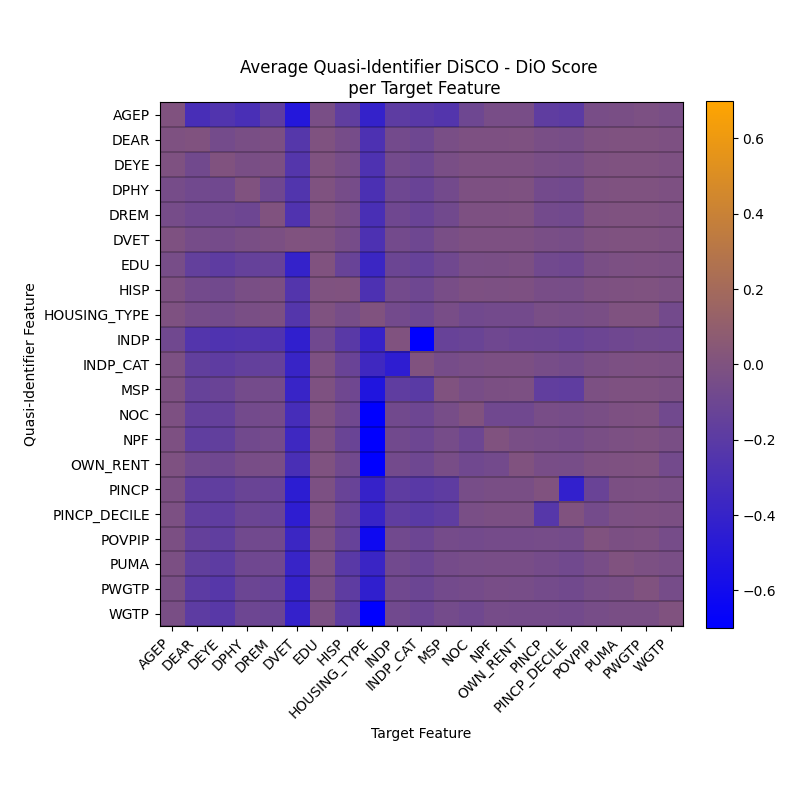

Values plotted in this chart, from the file beside it:
, AGEP, DEAR, DEYE, DPHY, DREM, DVET, EDU, HISP, HOUSING_TYPE, INDP, INDP_CAT, MSP, NOC, NPF, OWN_RENT, PINCP, PINCP_DECILE, POVPIP, PUMA, PWGTP, WGTP
AGEP, 0.0, -0.0095, -0.0094, -0.0523, -0.0525, -0.0106, -0.0461, -0.0116, -0.01, -0.0831, -0.0202, -0.0154, -0.015, -0.0164, -0.0106, -0.0269, -0.02, -0.022, -0.0249, -0.0306, -0.0277
DEAR, -0.3009, 0.0, -0.0726, -0.0777, -0.0828, -0.052, -0.1582, -0.0674, -0.0546, -0.2452, -0.1623, -0.1397, -0.148, -0.1722, -0.0805, -0.1664, -0.1676, -0.1501, -0.1625, -0.1967, -0.1873
DEYE, -0.2568, -0.0656, 0.0, -0.0874, -0.0828, -0.0556, -0.1822, -0.0717, -0.0609, -0.2677, -0.1831, -0.1255, -0.1481, -0.1591, -0.0887, -0.1747, -0.1772, -0.1748, -0.1895, -0.226, -0.2178
DPHY, -0.2957, -0.03, -0.0298, 0.0, -0.1006, -0.0288, -0.1445, -0.0326, -0.0322, -0.2569, -0.1535, -0.0633, -0.0688, -0.0727, -0.0403, -0.117, -0.1138, -0.0795, -0.0889, -0.1112, -0.1039
DREM, -0.1757, -0.0256, -0.025, -0.0879, 0.0, -0.0266, -0.1327, -0.0257, -0.0243, -0.258, -0.1428, -0.0621, -0.0551, -0.0645, -0.0344, -0.1231, -0.1177, -0.0763, -0.083, -0.1204, -0.1144
DVET, -0.4998, -0.2305, -0.2387, -0.2495, -0.261, 0.0, -0.4071, -0.241, -0.2374, -0.4268, -0.3847, -0.3931, -0.3123, -0.3573, -0.2927, -0.4488, -0.4453, -0.3771, -0.392, -0.411, -0.4145
EDU, -0.035, -0.0027, -0.0028, -0.0038, -0.0038, -0.004, 0.0, -0.0052, -0.0035, -0.0837, -0.0141, -0.0081, -0.0095, -0.0115, -0.0046, -0.0205, -0.0139, -0.0175, -0.0211, -0.0278, -0.0247
HISP, -0.1698, -0.0501, -0.0489, -0.0525, -0.0492, -0.0503, -0.1259, 0.0, -0.0469, -0.21, -0.1225, -0.0892, -0.0828, -0.1168, -0.0747, -0.126, -0.1258, -0.137, -0.2127, -0.1843, -0.1845
HOUSING_TYPE, -0.4074, -0.2737, -0.2728, -0.287, -0.2947, -0.274, -0.3742, -0.2744, 0.0, -0.4002, -0.355, -0.516, -0.8888, -0.6934, -0.9083, -0.4011, -0.388, -0.6184, -0.3799, -0.4271, -0.8029
INDP, -0.1908, -0.0662, -0.0657, -0.0937, -0.0926, -0.0664, -0.1142, -0.0668, -0.0671, 0.0, -0.4477, -0.1759, -0.0725, -0.0722, -0.0661, -0.1837, -0.1789, -0.0775, -0.0805, -0.0847, -0.0808
INDP_CAT, -0.217, -0.0955, -0.0952, -0.1238, -0.1227, -0.0958, -0.142, -0.0954, -0.0963, -0.9894, 0.0, -0.2047, -0.1007, -0.1003, -0.0955, -0.2101, -0.2064, -0.105, -0.1075, -0.1107, -0.1076
MSP, -0.2454, -0.0365, -0.0363, -0.0702, -0.0711, -0.0381, -0.084, -0.0383, -0.0399, -0.1332, -0.0538, 0.0, -0.0485, -0.052, -0.0408, -0.1828, -0.1754, -0.0553, -0.0582, -0.0667, -0.062
NOC, -0.0952, -0.0145, -0.0131, -0.0148, -0.0125, -0.0148, -0.0348, -0.0144, -0.0815, -0.1198, -0.034, -0.0414, 0.0, -0.1019, -0.086, -0.0473, -0.0365, -0.0692, -0.0477, -0.0557, -0.0853
NPF, -0.0387, -0.0139, -0.0139, -0.0145, -0.0145, -0.0152, -0.0276, -0.0166, -0.0676, -0.0922, -0.025, -0.0242, -0.0845, 0.0, -0.0694, -0.0313, -0.0267, -0.0554, -0.0407, -0.0423, -0.0507
OWN_RENT, -0.0409, -0.0109, -0.0111, -0.0092, -0.0091, -0.0126, -0.0252, -0.0133, -0.0682, -0.1041, -0.0239, -0.0197, -0.0826, -0.0331, 0.0, -0.029, -0.0255, -0.0578, -0.0429, -0.0458, -0.0589
PINCP, -0.1796, -0.0363, -0.0362, -0.0703, -0.0699, -0.0372, -0.0801, -0.0391, -0.0376, -0.1129, -0.0489, -0.1653, -0.0433, -0.0442, -0.0385, 0.0, -0.2253, -0.0523, -0.0558, -0.0606, -0.0567
PINCP_DECILE, -0.1929, -0.0459, -0.0459, -0.0806, -0.0802, -0.0469, -0.091, -0.0486, -0.0471, -0.1304, -0.0608, -0.1756, -0.0542, -0.0556, -0.0479, -0.4256, 0.0, -0.0646, -0.0788, -0.0724, -0.0692
POVPIP, -0.0414, -0.0091, -0.0088, -0.0095, -0.0097, -0.0104, -0.0279, -0.0129, -0.0321, -0.1092, -0.0285, -0.0181, -0.0285, -0.0321, -0.0151, -0.1254, -0.0622, 0.0, -0.043, -0.0447, -0.0462
PUMA, -0.0278, -0.0038, -0.0038, -0.0048, -0.0047, -0.005, -0.018, -0.0092, -0.0047, -0.0878, -0.0177, -0.0103, -0.0151, -0.0202, -0.0061, -0.0249, -0.0167, -0.0231, 0.0, -0.0319, -0.0326
PWGTP, -0.0213, -0.0027, -0.0026, -0.0031, -0.0029, -0.0037, -0.0132, -0.0049, -0.0028, -0.0729, -0.0132, -0.0081, -0.0082, -0.0102, -0.0035, -0.0191, -0.0123, -0.0152, -0.0179, 0.0, -0.0314
WGTP, -0.0359, -0.0139, -0.0139, -0.015, -0.0145, -0.0149, -0.0273, -0.017, -0.0684, -0.0862, -0.026, -0.0221, -0.0768, -0.028, -0.0699, -0.0336, -0.0264, -0.0505, -0.0356, -0.0542, 0.0
